Dataset: coswara_sepparated_specs (GitHub, prakhar-asaiya/NEXA-VaxU). Classes: COVID negative, COVID positive.

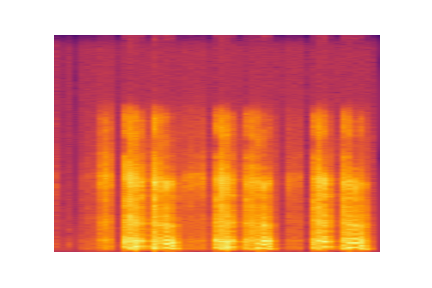
Label: COVID positive

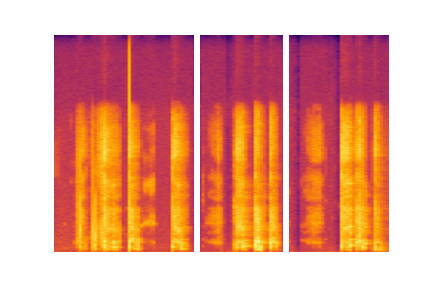
Label: COVID negative

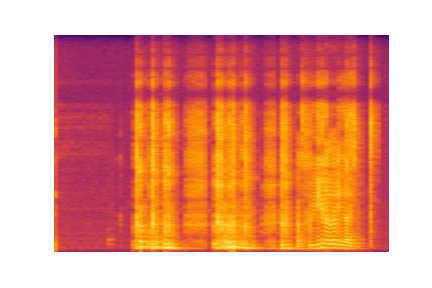
Label: COVID positive

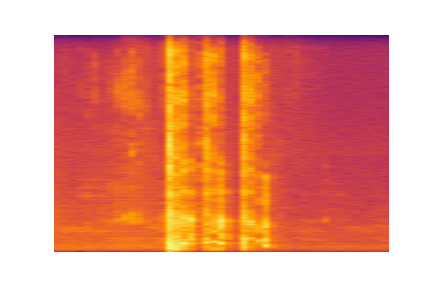
Label: COVID negative

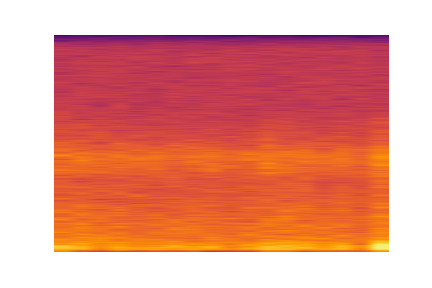
Label: COVID positive

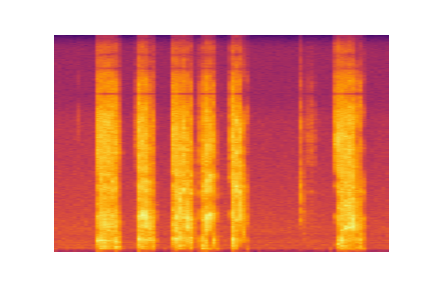
Label: COVID negative
